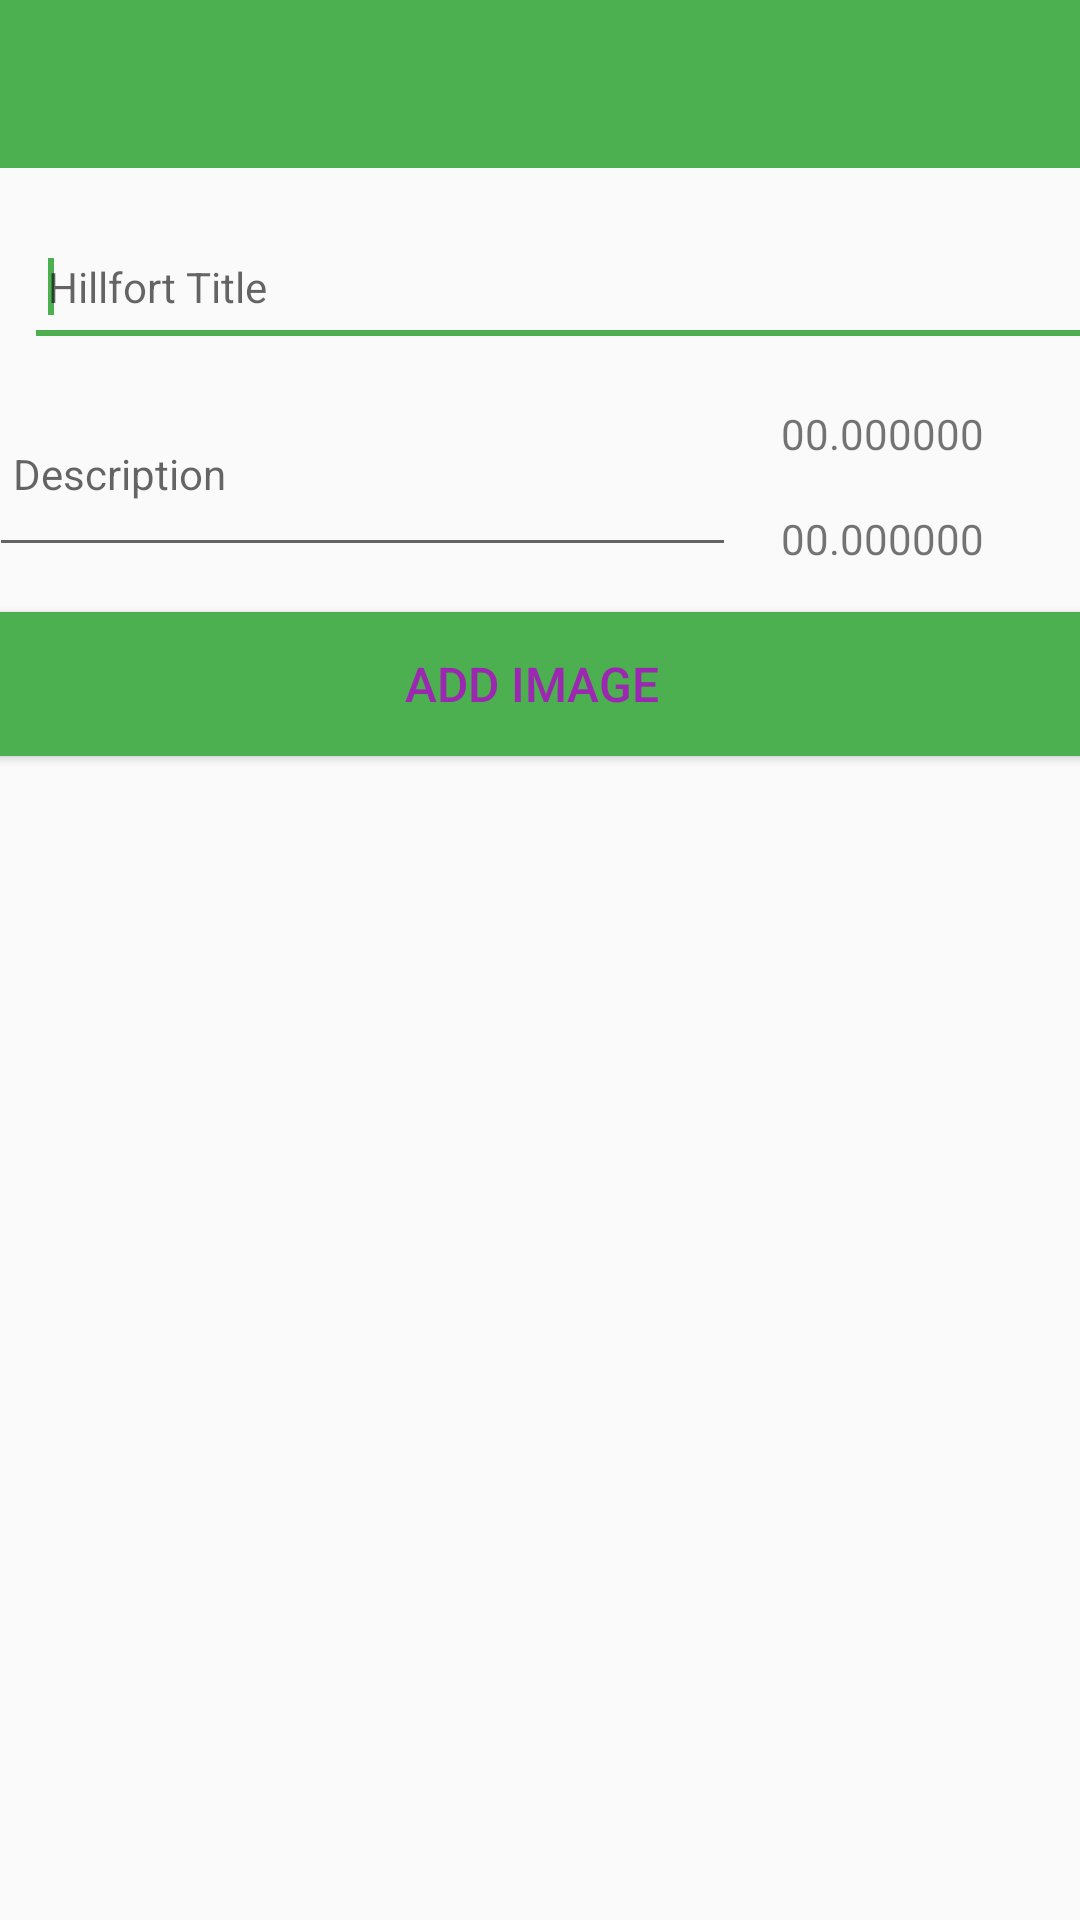

This screen was rendered from an Android layout file. Write that file and the resources it references.
<!-- AndroidManifest.xml: application theme AppTheme -->
<!-- res/layout/activity_hillfort.xml -->
<?xml version="1.0" encoding="utf-8"?>
<androidx.constraintlayout.widget.ConstraintLayout xmlns:android="http://schemas.android.com/apk/res/android"
    xmlns:app="http://schemas.android.com/apk/res-auto"
    xmlns:tools="http://schemas.android.com/tools"
    android:layout_width="match_parent"
    android:layout_height="match_parent"
    tools:context="com.example.archaeological_fieldwork.views.hillfort.HillfortView">

  <RelativeLayout
      android:layout_width="match_parent"
      android:layout_height="wrap_content"
      app:layout_constraintBottom_toBottomOf="parent"
      app:layout_constraintTop_toTopOf="parent"
      app:layout_constraintVertical_bias="0.0"
      tools:layout_editor_absoluteX="-16dp">

    <com.google.android.material.appbar.AppBarLayout
        android:id="@+id/appBarLayout"
        android:layout_width="match_parent"
        android:layout_height="wrap_content"
        android:background="@color/colorAccent"
        android:fitsSystemWindows="true"
        app:elevation="0dip"
        app:theme="@style/ThemeOverlay.AppCompat.Dark.ActionBar">

      <androidx.appcompat.widget.Toolbar
          android:id="@+id/toolbarAdd"
          android:layout_width="match_parent"
          android:layout_height="wrap_content"
          app:titleTextColor="@color/colorPrimary" />
    </com.google.android.material.appbar.AppBarLayout>


    <androidx.constraintlayout.widget.ConstraintLayout
        android:layout_width="match_parent"
        android:layout_height="wrap_content"
        android:layout_alignTop="@+id/appBarLayout"
        android:layout_alignParentBottom="true"
        android:layout_marginTop="0dp"
        android:layout_marginBottom="0dp">


      <Button
          android:id="@+id/chooseImage"
          android:layout_width="379dp"
          android:layout_height="wrap_content"
          android:layout_marginStart="13dp"
          android:layout_marginTop="15dp"
          android:layout_marginEnd="19dp"
          android:background="@color/colorAccent"
          android:paddingTop="8dp"
          android:paddingBottom="8dp"
          android:text="@string/button_addImage"
          android:textColor="@color/colorPrimary"
          android:textSize="16sp"
          app:layout_constraintEnd_toEndOf="parent"
          app:layout_constraintStart_toStartOf="parent"
          app:layout_constraintTop_toBottomOf="@+id/description" />

      <EditText
          android:id="@+id/description"
          android:layout_width="249dp"
          android:layout_height="62dp"
          android:layout_marginStart="8dp"
          android:layout_marginTop="8dp"
          android:hint="@string/hint_hillfortDescription"
          android:inputType="text"
          android:maxLength="25"
          android:maxLines="1"
          android:padding="8dp"
          android:textColor="@color/colorPrimaryDark"
          android:textSize="14sp"
          app:layout_constraintEnd_toStartOf="@+id/lat"
          app:layout_constraintStart_toStartOf="parent"
          app:layout_constraintTop_toBottomOf="@+id/hillfortTitle" />

      <EditText
          android:id="@+id/hillfortTitle"
          android:layout_width="392dp"
          android:layout_height="47dp"
          android:layout_marginStart="8dp"
          android:layout_marginTop="72dp"
          android:autofillHints=""
          android:hint="@string/hint_hillfortTitle"
          android:inputType="text"
          android:maxLength="25"
          android:maxLines="1"
          android:padding="8dp"
          android:textColor="@color/colorPrimaryDark"
          android:textSize="14sp"
          app:layout_constraintStart_toStartOf="parent"
          app:layout_constraintTop_toTopOf="parent">
          <requestFocus/>
      </EditText>

      <TextView
          android:id="@+id/lat"
          android:layout_width="95dp"
          android:layout_height="19dp"
          android:layout_marginTop="16dp"
          android:layout_marginEnd="32dp"
          android:text="00.000000"
          android:textAlignment="textEnd"
          app:layout_constraintEnd_toEndOf="parent"
          app:layout_constraintTop_toBottomOf="@+id/hillfortTitle" />

      <TextView
          android:id="@+id/lng"
          android:layout_width="92dp"
          android:layout_height="19dp"
          android:layout_marginTop="16dp"
          android:layout_marginEnd="32dp"
          android:text="00.000000"
          android:textAlignment="textEnd"
          app:layout_constraintEnd_toEndOf="parent"
          app:layout_constraintTop_toBottomOf="@+id/lat" />

      <ImageView
          android:id="@+id/hillfortImage"
          android:layout_width="396dp"
          android:layout_height="110dp"
          android:layout_marginStart="4dp"
          android:layout_marginTop="22dp"
          android:layout_marginEnd="5dp"
          app:layout_constraintEnd_toEndOf="parent"
          app:layout_constraintStart_toStartOf="parent"
          app:layout_constraintTop_toBottomOf="@+id/chooseImage"
          app:srcCompat="@mipmap/ic_launcher" />

      <com.google.android.gms.maps.MapView
          android:id="@+id/mapView"
          android:layout_width="363dp"
          android:layout_height="162dp"
          android:layout_marginStart="180dp"
          android:layout_marginEnd="181dp"
          android:layout_marginBottom="87dp"
          app:layout_constraintBottom_toBottomOf="parent"
          app:layout_constraintEnd_toEndOf="parent"
          app:layout_constraintStart_toStartOf="parent" />

    </androidx.constraintlayout.widget.ConstraintLayout>


  </RelativeLayout>
</androidx.constraintlayout.widget.ConstraintLayout>
<!-- resources referenced by this layout -->
<resources>
  <color name="colorAccent">#4CAF50</color>
  <color name="colorPrimary">#9C27B0</color>
  <color name="colorPrimaryDark">#00574B</color>
  <string name="button_addImage"> Add Image </string>
  <string name="hint_hillfortDescription">Description </string>
  <string name="hint_hillfortTitle">Hillfort Title</string>
  <style name="AppTheme" parent="Theme.AppCompat.Light.DarkActionBar">
      
      <item name="colorPrimary">@color/colorPrimary</item>
      <item name="colorPrimaryDark">@color/colorPrimaryDark</item>
      <item name="colorAccent">@color/colorAccent</item>
  </style>
</resources>
